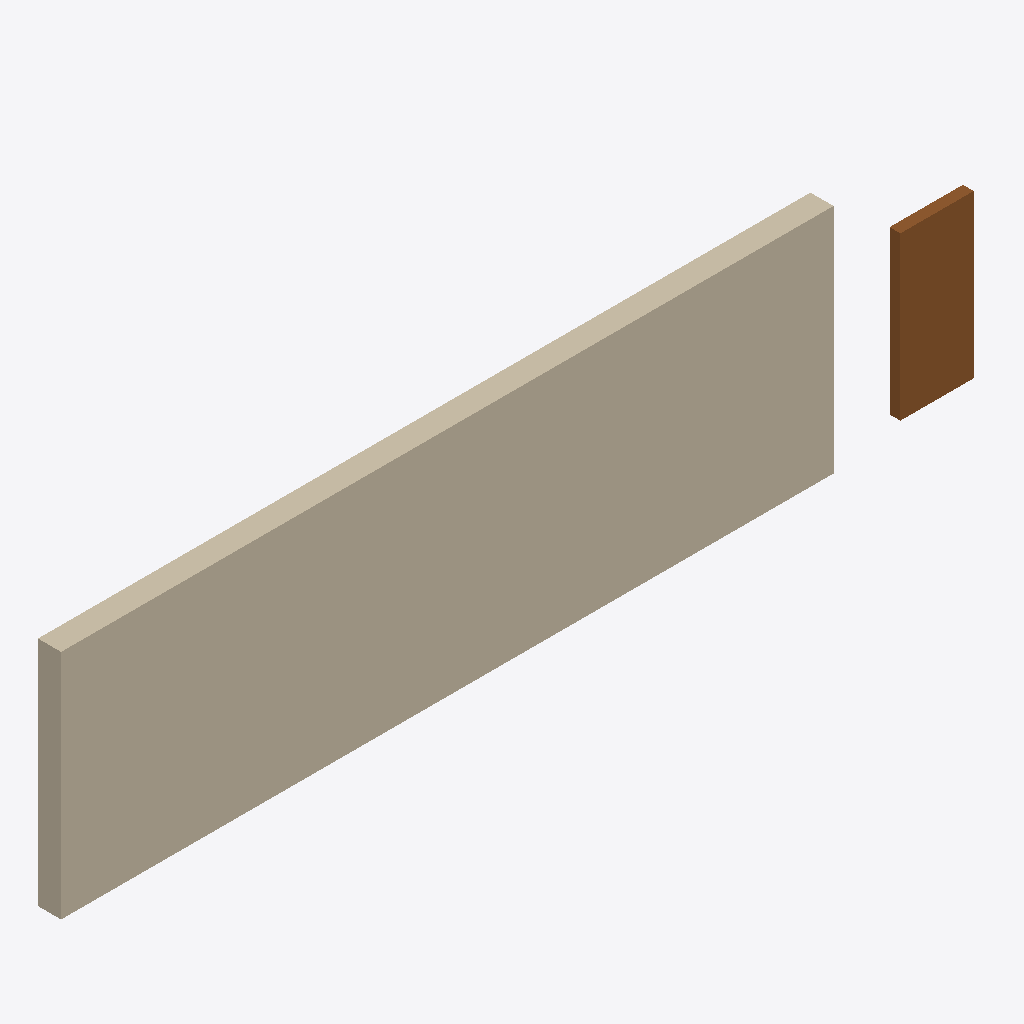
Isometric view of an IFC building model (IFC-SPF (STEP), schema IFC2X3, length unit metre), seen from the south-west, elements coloured by IFC class (only those large enough to see are counted): 1 wall (beige), 1 door (brown).
Extent 12.0 m × 0.3 m × 3.0 m (x, y, z). Storeys (1): Erdgeschoss at 0.00 m. Elements (3): 1 IfcDoor, 1 IfcWallStandardCase, 1 IfcWindow.

HEADER;
FILE_DESCRIPTION(('ViewDefinition [CoordinationView]'),'2;1');
FILE_NAME('simple_house_efh.ifc','2026-08-05T08:00:00',('NARCHI Demo'),('NARCHI GmbH'),'NARCHI IFC Exporter','NARCHI IFC Exporter','');
FILE_SCHEMA(('IFC2X3'));
ENDSEC;
DATA;
#16=IFCPROJECT('3zN8kLm2P9QrXsTvWbYeUf',#5,'Einfamilienhaus Referenz','Referenz EFH fuer NARCHI Tests',$,$,$,(#15),#12);
#20=IFCSITE('1aB2cD3eF4gH5iJ6kL7mN8',#5,'Grundstueck Berlin',$,$,#19,$,$,.ELEMENT.,$,$,$,$,$);
#25=IFCBUILDING('2bC3dE4fG5hI6jK7lM8nO9',#5,'EFH Gebaeude',$,$,#24,$,$,.ELEMENT.,$,$,$);
#30=IFCBUILDINGSTOREY('4dE5fG6hI7jK8lM9nO0pQ1',#5,'Erdgeschoss',$,$,#29,$,$,.ELEMENT.,3.0);
#41=IFCWALLSTANDARDCASE('7hI8jK9lM0nO1pQ2rS3tU4',#5,'Aussenwand Nord',$,$,#34,#75,$);
#57=IFCDOOR('9sT0uV1wX2yZ3aB4cD5eF6',#5,'Haustuer',$,$,#34,#131,2.1,0.95,$);
ENDSEC;
